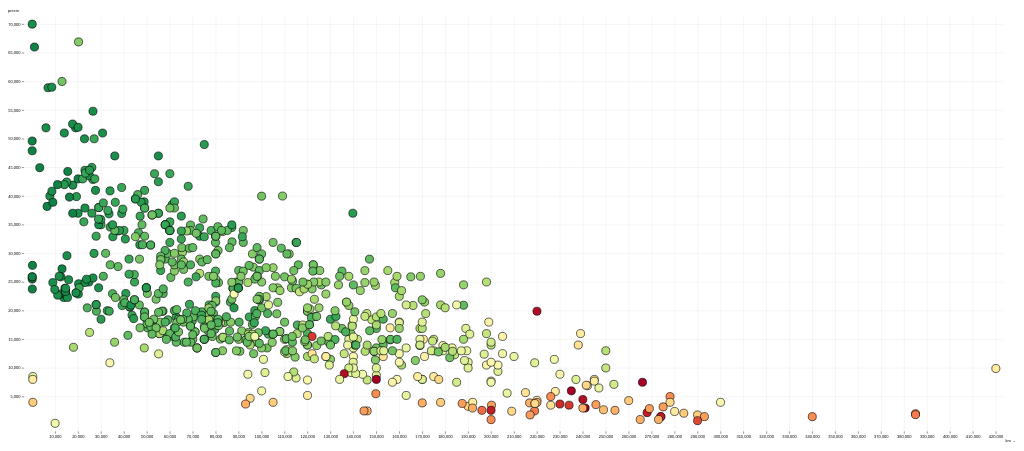
D3 v7 page, settled after 360 driven frames (6 s of simulated time); the page loaded 1 data file(s).


        // <![CDATA[

        var myColor = d3.scaleSequential()
            .interpolator(d3.interpolateRdYlGn)
            .domain([1990, 2026])

        // Copyright 2021 Observable, Inc.
        // Released under the ISC license.
        // https://observablehq.com/@d3/scatterplot
        function Scatterplot(data, {
            x = ([x]) => x, // given d in data, returns the (quantitative) x-value
            y = ([, y]) => y, // given d in data, returns the (quantitative) y-value
            r = 3, // (fixed) radius of dots, in pixels
            title, // given d in data, returns the title
            marginTop = 20, // top margin, in pixels
            marginRight = 30, // right margin, in pixels
            marginBottom = 30, // bottom margin, in pixels
            marginLeft = 40, // left margin, in pixels
            inset = r * 2, // inset the default range, in pixels
            insetTop = inset, // inset the default y-range
            insetRight = inset, // inset the default x-range
            insetBottom = inset, // inset the default y-range
            insetLeft = inset, // inset the default x-range
            width = 640, // outer width, in pixels
            height = 400, // outer height, in pixels
            xType = d3.scaleLinear, // type of x-scale
            xDomain, // [xmin, xmax]
            xRange = [marginLeft + insetLeft, width - marginRight - insetRight], // [left, right]
            yType = d3.scaleLinear, // type of y-scale
            yDomain, // [ymin, ymax]
            yRange = [height - marginBottom - insetBottom, marginTop + insetTop], // [bottom, top]
            xLabel, // a label for the x-axis
            yLabel, // a label for the y-axis
            xFormat, // a format specifier string for the x-axis
            yFormat, // a format specifier string for the y-axis
            fill = "none", // fill color for dots
            stroke = "currentColor", // stroke color for the dots
            strokeWidth = 1.5, // stroke width for dots
            halo = "#fff", // color of label halo
            haloWidth = 3 // padding around the labels
        } = {}) {
            // Compute values.
            const X = d3.map(data, x);
            const Y = d3.map(data, y);
            const T = title == null ? null : d3.map(data, title);
            const I = d3.range(X.length).filter(i => !isNaN(X[i]) && !isNaN(Y[i]));

            // Compute default domains.
            if (xDomain === undefined) xDomain = d3.extent(X);
            if (yDomain === undefined) yDomain = d3.extent(Y);

            // Construct scales and axes.
            const xScale = xType(xDomain, xRange);
            const yScale = yType(yDomain, yRange);
            const xAxis = d3.axisBottom(xScale).ticks(width / 80, xFormat);
            const yAxis = d3.axisLeft(yScale).ticks(height / 50, yFormat);

            const svg = d3.create("svg")
                .attr("width", width)
                .attr("height", height)
                .attr("viewBox", [0, 0, width, height])
                .attr("style", "max-width: 100%; height: auto; height: intrinsic;");

            svg.append("g")
                .attr("transform", `translate(0,${height - marginBottom})`)
                .call(xAxis)
                .call(g => g.select(".domain").remove())
                .call(g => g.selectAll(".tick line").clone()
                    .attr("y2", marginTop + marginBottom - height)
                    .attr("stroke-opacity", 0.1))
                .call(g => g.append("text")
                    .attr("x", width)
                    .attr("y", marginBottom - 4)
                    .attr("fill", "currentColor")
                    .attr("text-anchor", "end")
                    .text(xLabel));

            svg.append("g")
                .attr("transform", `translate(${marginLeft},0)`)
                .call(yAxis)
                .call(g => g.select(".domain").remove())
                .call(g => g.selectAll(".tick line").clone()
                    .attr("x2", width - marginLeft - marginRight)
                    .attr("stroke-opacity", 0.1))
                .call(g => g.append("text")
                    .attr("x", -marginLeft)
                    .attr("y", 10)
                    .attr("fill", "currentColor")
                    .attr("text-anchor", "start")
                    .text(yLabel));

            if (T) svg.append("g")
                .attr("font-family", "sans-serif")
                .attr("font-size", 10)
                .attr("stroke-linejoin", "round")
                .attr("stroke-linecap", "round")
                .selectAll("text")
                .data(I)
                .join("text")
                .attr("dx", 7)
                .attr("dy", "0.35em")
                .attr("x", i => xScale(X[i]))
                .attr("y", i => yScale(Y[i]))
                .text(i => T[i])
                .call(text => text.clone(true))
                .attr("fill", "none")
                .attr("stroke", halo)
                .attr("stroke-width", haloWidth);

            svg.append("g")
                .attr("fill", fill)
                .attr("stroke", stroke)
                .attr("stroke-width", strokeWidth)
                .selectAll("circle")
                .data(I)
                .join("circle")
                .attr("cx", i => xScale(X[i]))
                .attr("cy", i => yScale(Y[i]))
                .attr("href", i => data[i].url)
                .attr("euro", i => data[i].price)
                .attr("year", i => data[i].year)
                .attr("km", i => data[i].km)
                .attr("img", i => data[i].img)
                .attr("desc", i => data[i].title)
                .attr("r", r)
                .attr("fill", i => myColor(data[i].year))
                .on("click", (x) => { _url = "https://coches.net" + x.target.getAttribute("href"); window.open(_url, "cochesnet", "noreferrer"); })
                .on("mouseover", (x) => {
                    d3.select("#see").attr("src", x.target.getAttribute("img"));
                    d3.select("#desc").html(
                        x.target.getAttribute("desc") +" - ("+ x.target.getAttribute("year") + ")" +  "<br/>" +
                        x.target.getAttribute("euro") + "&euro;<br/>" +
                        x.target.getAttribute("km") + "kms"
                    );
                })
                ;

            return svg.node();
        }

        function first(a, b) {
            if (a != undefined) return a;
            return b;
        }

        function loaded() {
            d = d3.json("data.json").then(
                (data) => {
                    console.log(data)
                    sp = Scatterplot(data, { x: d => d.km, y: d => first(d.financedPrice, d.price), width: 2500, xLabel: "km →", yLabel: "precio", height: 1080, r: 10, fill: "none" });
                    d3.select("#something").append(() => sp);
                }
            )
        }



        // ]]>
    

### data: data.json
[
 {
  "priceAverageIndicator": 24300.0,
  "bodyTypeId": 1.0,
  "creationDate": "2024-08-27T12:03:03Z",
  "environmentalLabel": "C",
  "hp": 300.0,
  "financedPrice": 25990.0,
  "financingInfo": {
   "lender": "lendrock",
   "instalment": 373.1,
   "terms": 120,
   "tae": 12.7,
   "entry": 0
  },
  "fuelType": "Gasolina",
  "fuelTypeId": 2,
  "hasWarranty": true,
  "id": "58577542",
  "img": "https://a.ccdn.es/cnet/vehicles/16237000…",
  "includesTaxes": true,
  "isCertified": false,
  "isFinanced": true,
  "isUrgent": false,
  "isProfessional": true,
  "isUrlSemantic": true,
  "km": 169200,
  "location": {
   "provinceIds": [
    28
   ],
   "mainProvince": "Madrid",
   "mainProvinceId": 28,
   "cityId": 28058,
   "cityLiteral": "Fuenlabrada"
  },
  "pack": {
   "legacyId": 20,
   "type": "reference"
  },
  "price": 25999,
  "url": "/volkswagen-golf-r-2.0-tsi-300cv-bmt-4mo…",
  "offerType": {
   "id": 0,
   "literal": "Ocasión"
  },
  "phone": "641381010",
  "provinceId": 28,
  "publicationDate": "2024-12-04T14:31:40Z",
  "priceRankIndicator": 3.0,
  "specificFuelTypeId": 2,
  "taxTypeId": 1,
  "title": "VOLKSWAGEN Golf R 2.0 TSI BMT 4Motion",
  "videos": [],
  "warrantyId": 2.0,
  "warrantyMonths": 12.0,
  "year": 2016,
  "seller": {
   "ratings": {
    "average": 3.9,
    "tags": "[... 0 items]",
    "totalReviews": 52
   },
   "name": "Tratocar"
  },
  "isTop": null
 },
 {
  "priceAverageIndicator": null,
  "bodyTypeId": 1.0,
  "creationDate": "2024-08-30T08:39:04Z",
  "environmentalLabel": "C",
  "hp": 245.0,
  "financedPrice": null,
  "financingInfo": null,
  "fuelType": "Gasolina",
  "fuelTypeId": 2,
  "hasWarranty": true,
  "id": "58599882",
  "img": "https://a.ccdn.es/cnet/2024/08/30/585998…",
  "includesTaxes": true,
  "isCertified": false,
  "isFinanced": false,
  "isUrgent": false,
  "isProfessional": true,
  "isUrlSemantic": true,
  "km": 188000,
  "location": {
   "provinceIds": [
    45
   ],
   "mainProvince": "Toledo",
   "mainProvinceId": 45,
   "cityId": 45165,
   "cityLiteral": "Talavera de la Reina"
  },
  "pack": {
   "legacyId": 21,
   "type": "advance"
  },
  "price": 20950,
  "url": "/volkswagen-golf-gti-performance-2.0-tsi…",
  "offerType": {
   "id": 0,
   "literal": "Ocasión"
  },
  "phone": "685462515",
  "provinceId": 45,
  "publicationDate": "2024-12-04T10:44:40Z",
  "priceRankIndicator": null,
  "specificFuelTypeId": 2,
  "taxTypeId": 1,
  "title": "VOLKSWAGEN Golf GTI Performance 2.0 TSI …",
  "videos": [],
  "warrantyId": 2.0,
  "warrantyMonths": 12.0,
  "year": 2019,
  "seller": {
   "ratings": {
    "average": 3.5,
    "tags": "[... 0 items]",
    "totalReviews": 7
   },
   "name": "Dacar Motor"
  },
  "isTop": null
 },
 {
  "priceAverageIndicator": 11000.0,
  "bodyTypeId": 1.0,
  "creationDate": "2024-12-04T10:53:27Z",
  "environmentalLabel": "C",
  "hp": 140.0,
  "financedPrice": null,
  "financingInfo": null,
  "fuelType": "Gasolina",
  "fuelTypeId": 2,
  "hasWarranty": true,
  "id": "59356752",
  "img": "https://a.ccdn.es/cnet/vehicles/16840539…",
  "includesTaxes": true,
  "isCertified": false,
  "isFinanced": false,
  "isUrgent": false,
  "isProfessional": true,
  "isUrlSemantic": true,
  "km": 33850,
  "location": {
   "provinceIds": [
    43
   ],
   "mainProvince": "Tarragona",
   "mainProvinceId": 43,
   "cityId": 43163,
   "cityLiteral": "Vendrell (el)"
  },
  "pack": {
   "legacyId": 20,
   "type": "reference"
  },
  "price": 10900,
  "url": "/volkswagen-golf-14-tsi-140cv-gt-sport-3…",
  "offerType": {
   "id": 0,
   "literal": "Ocasión"
  },
  "phone": "640695823",
  "provinceId": 43,
  "publicationDate": "2024-12-04T10:53:27Z",
  "priceRankIndicator": 3.0,
  "specificFuelTypeId": 2,
  "taxTypeId": 1,
  "title": "VOLKSWAGEN Golf 1.4 TSI GT Sport",
  "videos": [
   {
    "url": "https://cf.media.ccdn.es/api/v1/pro-pro-…",
    "autoPlay": false,
    "position": "FIRST",
    "provider": 1,
    "externalId": null
   }
  ],
  "warrantyId": 2.0,
  "warrantyMonths": 12.0,
  "year": 2008,
  "seller": null,
  "isTop": null
 },
 {
  "priceAverageIndicator": 17700.0,
  "bodyTypeId": 1.0,
  "creationDate": "2024-11-25T16:28:09Z",
  "environmentalLabel": "B",
  "hp": 220.0,
  "financedPrice": 17500.0,
  "financingInfo": null,
  "fuelType": "Gasolina",
  "fuelTypeId": 2,
  "hasWarranty": true,
  "id": "59284036",
  "img": "https://a.ccdn.es/cnet/2024/11/25/592840…",
  "includesTaxes": true,
  "isCertified": false,
  "isFinanced": true,
  "isUrgent": false,
  "isProfessional": true,
  "isUrlSemantic": true,
  "km": 139460,
  "location": {
   "provinceIds": [
    3
   ],
   "mainProvince": "Alicante",
   "mainProvinceId": 3,
   "cityId": 3099,
   "cityLiteral": "Orihuela"
  },
  "pack": {
   "legacyId": 20,
   "type": "reference"
  },
  "price": 17500,
  "url": "/volkswagen-golf-2.0-tsi-220cv-gti-bmt-5…",
  "offerType": {
   "id": 0,
   "literal": "Ocasión"
  },
  "phone": "605516771",
  "provinceId": 3,
  "publicationDate": "2024-12-04T11:29:42Z",
  "priceRankIndicator": 3.0,
  "specificFuelTypeId": 2,
  "taxTypeId": 1,
  "title": "VOLKSWAGEN Golf 2.0 TSI GTI BMT",
  "videos": [],
  "warrantyId": 2.0,
  "warrantyMonths": 12.0,
  "year": 2014,
  "seller": {
   "ratings": {
    "average": 4.7,
    "tags": "[... 0 items]",
    "totalReviews": 6
   },
   "name": "Bavaros Motor"
  },
  "isTop": null
 },
 {
  "priceAverageIndicator": 49600.0,
  "bodyTypeId": 1.0,
  "creationDate": "2024-09-06T16:47:44Z",
  "environmentalLabel": "C",
  "hp": 320.0,
  "financedPrice": null,
  "financingInfo": null,
  "fuelType": "Gasolina",
  "fuelTypeId": 2,
  "hasWarranty": true,
  "id": "58657943",
  "img": "https://a.ccdn.es/cnet/2024/09/06/586579…",
  "includesTaxes": true,
  "isCertified": false,
  "isFinanced": false,
  "isUrgent": false,
  "isProfessional": true,
  "isUrlSemantic": true,
  "km": 18900,
  "location": {
   "provinceIds": [
    30,
    46
   ],
   "mainProvince": "Murcia",
   "mainProvinceId": 30,
   "cityId": 30030,
   "cityLiteral": "Murcia"
  },
  "pack": {
   "legacyId": 30,
   "type": "expert"
  },
  "price": 51900,
  "url": "/volkswagen-golf-r-2.0-tsi-235kw-320cv-4…",
  "offerType": {
… [head cut at 6 KiB]